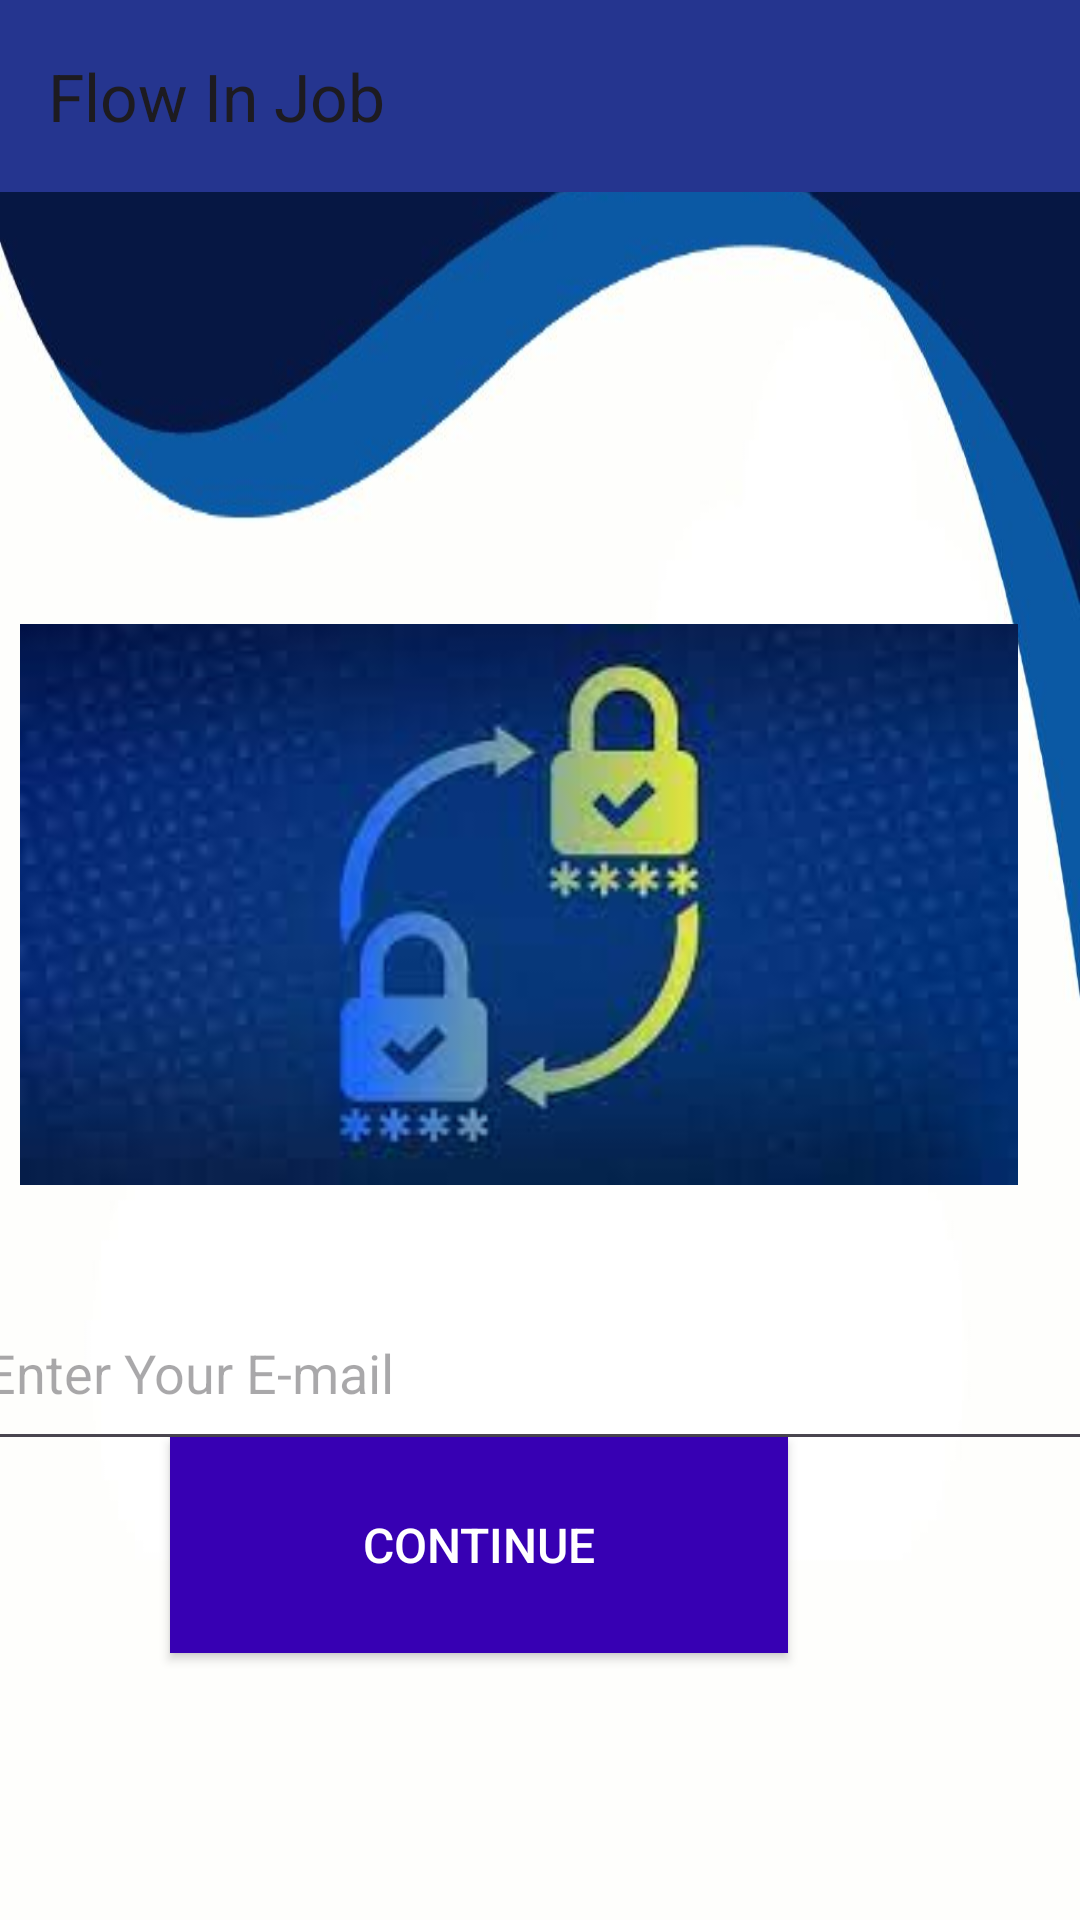

Here is an Android app screen rendered from its layout file. Give the layout XML and the strings, colors and styles it references.
<!-- AndroidManifest.xml: application theme Theme.Bitirme_projesi -->
<!-- res/layout/activity_forgot_password.xml -->
<?xml version="1.0" encoding="utf-8"?>
<androidx.constraintlayout.widget.ConstraintLayout xmlns:android="http://schemas.android.com/apk/res/android"
    xmlns:app="http://schemas.android.com/apk/res-auto"
    xmlns:tools="http://schemas.android.com/tools"
    android:layout_width="match_parent"
    android:layout_height="match_parent"
    android:background="@drawable/giris_ekran"
    tools:context=".forgotPassword">

    <androidx.appcompat.widget.Toolbar
        android:id="@+id/toolbar"
        android:layout_width="match_parent"
        android:layout_height="?attr/actionBarSize"
        android:background="@color/btnFillColor"
        app:popupTheme="@style/Theme.Bitirme_projesi"
        app:title="@string/app_name"
        tools:ignore="MissingConstraints" />

    <EditText
        android:id="@+id/editTextPasswordEmail"
        android:layout_width="380dp"
        android:layout_height="62dp"
        android:layout_marginStart="16dp"
        android:layout_marginTop="30dp"
        android:layout_marginEnd="15dp"
        android:ems="10"
        android:hint="Enter Your E-mail"
        android:inputType="textEmailAddress"
        app:layout_constraintEnd_toEndOf="parent"
        app:layout_constraintStart_toStartOf="parent"
        app:layout_constraintTop_toBottomOf="@+id/imageView" />

    <Button
        android:id="@+id/buttonPasswordContinue"
        android:layout_width="206dp"
        android:layout_height="72dp"
        android:layout_marginStart="82dp"
        android:layout_marginTop="37dp"
        android:layout_marginEnd="123dp"
        android:layout_marginBottom="36dp"
        android:background="@color/design_default_color_primary_variant"
        android:text="Continue"
        android:textColor="@color/design_default_color_on_primary"
        android:textSize="16sp"
        app:layout_constraintBottom_toTopOf="@+id/progressBarPasswordForgot"
        app:layout_constraintEnd_toEndOf="parent"
        app:layout_constraintStart_toStartOf="parent"
        app:layout_constraintTop_toBottomOf="@+id/editTextPasswordEmail" />

    <ProgressBar
        android:id="@+id/progressBarPasswordForgot"
        style="?android:attr/progressBarStyle"
        android:layout_width="wrap_content"
        android:layout_height="wrap_content"
        android:layout_marginStart="181dp"
        android:layout_marginEnd="182dp"
        android:layout_marginBottom="50dp"
        android:visibility="invisible"
        app:layout_constraintBottom_toBottomOf="parent"
        app:layout_constraintEnd_toEndOf="parent"
        app:layout_constraintStart_toStartOf="parent" />

    <ImageView
        android:id="@+id/imageView"
        android:layout_width="364dp"
        android:layout_height="187dp"
        android:layout_marginStart="16dp"
        android:layout_marginTop="144dp"
        android:layout_marginEnd="31dp"
        android:layout_marginBottom="30dp"
        app:layout_constraintBottom_toTopOf="@+id/editTextPasswordEmail"
        app:layout_constraintEnd_toEndOf="parent"
        app:layout_constraintStart_toStartOf="parent"
        app:layout_constraintTop_toBottomOf="@+id/toolbar"
        app:srcCompat="@drawable/images" />
</androidx.constraintlayout.widget.ConstraintLayout>
<!-- resources referenced by this layout -->
<resources>
  <color name="btnFillColor">#25358F</color>
  <!-- drawable giris_ekran: jpg bitmap (drawable, 20911 bytes) -->
  <!-- drawable images: jpg bitmap (drawable, 4666 bytes) -->
  <string name="app_name">Flow In Job</string>
  <style name="Theme.Bitirme_projesi" parent="Base.Theme.Bitirme_projesi" />
  <style name="Base.Theme.Bitirme_projesi" parent="Theme.Material3.DayNight.NoActionBar">
          
          
          <item name="android:statusBarColor">@color/secondary_color</item>
      </style>
  <color name="secondary_color">#7b9bb6</color>
</resources>
